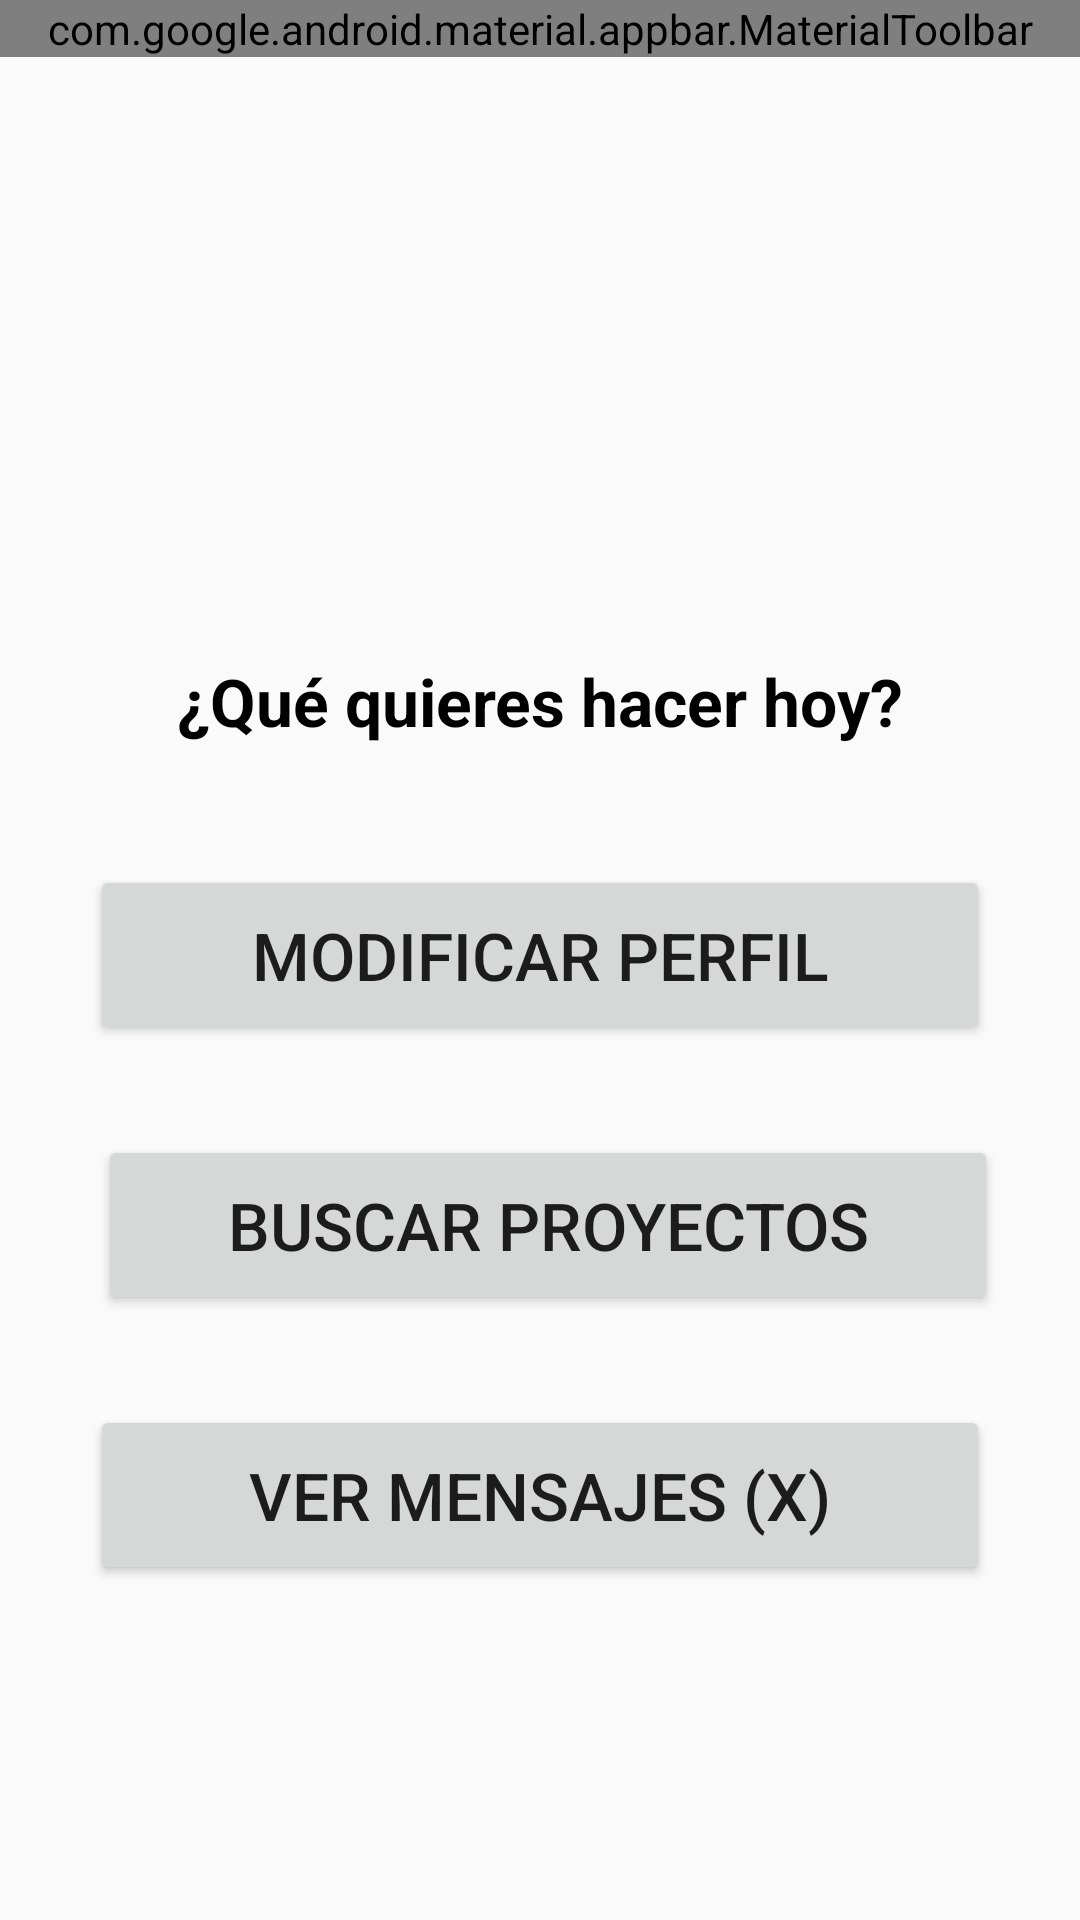

Write the Android layout XML for this screen, with the resource values it uses.
<!-- AndroidManifest.xml: application theme AppTheme -->
<!-- res/layout/t_frlncrtoday.xml -->
<?xml version="1.0" encoding="utf-8"?>
<androidx.constraintlayout.widget.ConstraintLayout xmlns:android="http://schemas.android.com/apk/res/android"
    xmlns:app="http://schemas.android.com/apk/res-auto"
    xmlns:tools="http://schemas.android.com/tools"
    android:id="@+id/main"
    android:layout_width="match_parent"
    android:layout_height="match_parent"
    android:orientation="vertical"
    tools:context=".t_frlncrtodayActivity">

    <com.google.android.material.appbar.AppBarLayout
        android:id="@+id/appBarLayout"
        android:layout_width="match_parent"
        android:layout_height="wrap_content"
        android:background="?attr/colorPrimary"
        app:layout_constraintEnd_toEndOf="parent"
        app:layout_constraintStart_toStartOf="parent"
        app:layout_constraintTop_toTopOf="parent">

        <com.google.android.material.appbar.MaterialToolbar
            android:id="@+id/toolbar"
            android:layout_width="match_parent"
            android:layout_height="wrap_content"
            app:menu="@menu/toolbar_menu"
            app:navigationIcon="@drawable/baseline_menu_24"
            app:navigationIconTint="?attr/colorOnPrimary"
            app:subtitle="High Pro"
            app:subtitleTextColor="?attr/colorOnPrimary"
            app:title="The Freelancer"
            app:titleTextColor="?attr/colorOnPrimary" />

    </com.google.android.material.appbar.AppBarLayout>

    <ImageView
        android:id="@+id/t_logo"
        android:layout_width="148dp"
        android:layout_height="115dp"
        android:layout_gravity="center_horizontal"
        android:layout_marginTop="55dp"
        app:layout_constraintEnd_toEndOf="parent"
        app:layout_constraintHorizontal_bias="0.5"
        app:layout_constraintStart_toStartOf="parent"
        app:layout_constraintTop_toBottomOf="@+id/appBarLayout"
        app:srcCompat="@drawable/frlncrlogo1" />

    <TextView
        android:id="@+id/t_frlncrhoy"
        android:layout_width="wrap_content"
        android:layout_height="wrap_content"
        android:layout_marginTop="30dp"
        android:text="¿Qué quieres hacer hoy?"
        android:textColor="#000000"
        android:textSize="22sp"
        android:textStyle="bold"
        app:layout_constraintEnd_toEndOf="parent"
        app:layout_constraintHorizontal_bias="0.5"
        app:layout_constraintStart_toStartOf="parent"
        app:layout_constraintTop_toBottomOf="@+id/t_logo" />

    <Button
        android:id="@+id/t_modifyprof"
        android:layout_width="300dp"
        android:layout_height="60dp"
        android:layout_marginTop="40dp"
        android:text="Modificar perfil"
        android:textSize="22dp"
        app:layout_constraintEnd_toEndOf="parent"
        app:layout_constraintHorizontal_bias="0.5"
        app:layout_constraintStart_toStartOf="parent"
        app:layout_constraintTop_toBottomOf="@+id/t_frlncrhoy" />

    <Button
        android:id="@+id/t_buscarprojects"
        android:layout_width="300dp"
        android:layout_height="60dp"
        android:layout_marginTop="30dp"
        android:text="Buscar proyectos"
        android:textSize="22dp"
        app:layout_constraintEnd_toEndOf="parent"
        app:layout_constraintHorizontal_bias="0.546"
        app:layout_constraintStart_toStartOf="parent"
        app:layout_constraintTop_toBottomOf="@+id/t_modifyprof" />

    <Button
        android:id="@+id/t_vermessg"
        android:layout_width="300dp"
        android:layout_height="60dp"
        android:layout_marginTop="30dp"
        android:text="Ver mensajes (x)"
        android:textSize="22sp"
        app:layout_constraintEnd_toEndOf="parent"
        app:layout_constraintHorizontal_bias="0.5"
        app:layout_constraintStart_toStartOf="parent"
        app:layout_constraintTop_toBottomOf="@+id/t_buscarprojects" />

</androidx.constraintlayout.widget.ConstraintLayout>
<!-- resources referenced by this layout -->
<resources>
  <style name="AppTheme" parent="Theme.AppCompat.Light.NoActionBar">
          
  
          <item name="colorPrimary">@color/colorPrimary</item>
          <item name="colorPrimaryDark">@color/colorPrimaryDark</item>
          <item name="colorAccent">@color/colorAccent</item>
          <item name="android:windowLightStatusBar">false</item>
      </style>
  <color name="colorPrimary">#ed4c54</color>
  <color name="colorPrimaryDark">#67c415</color>
  <color name="colorAccent">#E9EBEE</color>
</resources>
